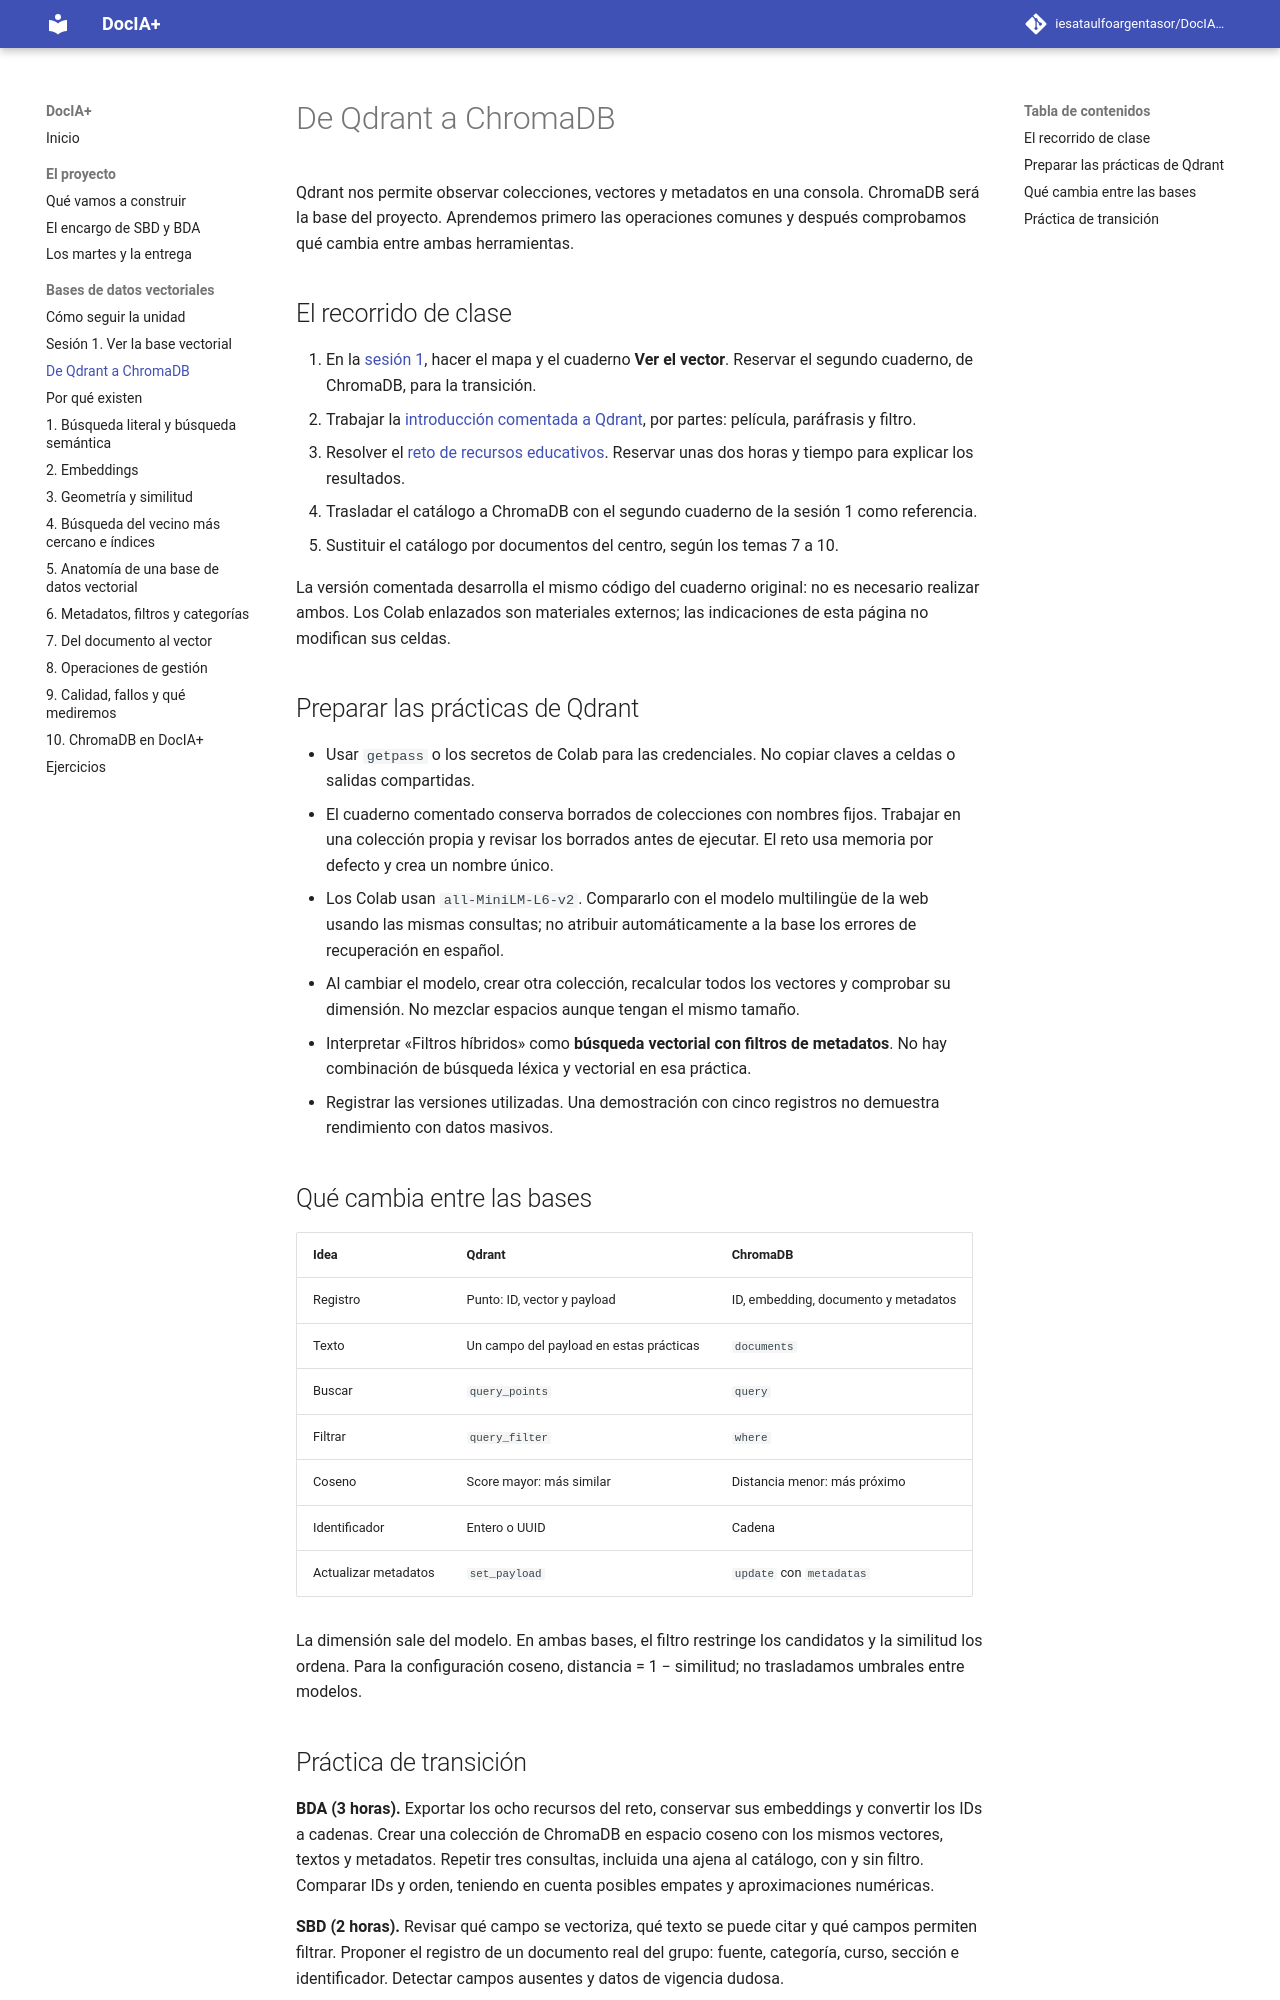

repository: iesataulfoargentasor/DocIA-Plus · page: 01-bases-vectoriales/qdrant-a-chromadb/index.html · generator: mkdocs

# De Qdrant a ChromaDB

Qdrant nos permite observar colecciones, vectores y metadatos en una consola. ChromaDB será la base del proyecto. Aprendemos primero las operaciones comunes y después comprobamos qué cambia entre ambas herramientas.

## El recorrido de clase

1. En la [sesión 1](sesion-01.md), hacer el mapa y el cuaderno **Ver el vector**. Reservar el segundo cuaderno, de ChromaDB, para la transición.
2. Trabajar la [introducción comentada a Qdrant](https://colab.research.google.com/drive/1Xq0OPU6QwyTMVoBjcTGVH5oyakT0MkAk?usp=sharing), por partes: película, paráfrasis y filtro.
3. Resolver el [reto de recursos educativos](https://colab.research.google.com/drive/1dJyARi0sBpsZrfcPSTY_DHkKI-Euk-P4?usp=sharing). Reservar unas dos horas y tiempo para explicar los resultados.
4. Trasladar el catálogo a ChromaDB con el segundo cuaderno de la sesión 1 como referencia.
5. Sustituir el catálogo por documentos del centro, según los temas 7 a 10.

La versión comentada desarrolla el mismo código del cuaderno original: no es necesario realizar ambos. Los Colab enlazados son materiales externos; las indicaciones de esta página no modifican sus celdas.

## Preparar las prácticas de Qdrant

- Usar `getpass` o los secretos de Colab para las credenciales. No copiar claves a celdas o salidas compartidas.
- El cuaderno comentado conserva borrados de colecciones con nombres fijos. Trabajar en una colección propia y revisar los borrados antes de ejecutar. El reto usa memoria por defecto y crea un nombre único.
- Los Colab usan `all-MiniLM-L6-v2`. Compararlo con el modelo multilingüe de la web usando las mismas consultas; no atribuir automáticamente a la base los errores de recuperación en español.
- Al cambiar el modelo, crear otra colección, recalcular todos los vectores y comprobar su dimensión. No mezclar espacios aunque tengan el mismo tamaño.
- Interpretar «Filtros híbridos» como **búsqueda vectorial con filtros de metadatos**. No hay combinación de búsqueda léxica y vectorial en esa práctica.
- Registrar las versiones utilizadas. Una demostración con cinco registros no demuestra rendimiento con datos masivos.

## Qué cambia entre las bases

| Idea | Qdrant | ChromaDB |
| --- | --- | --- |
| Registro | Punto: ID, vector y payload | ID, embedding, documento y metadatos |
| Texto | Un campo del payload en estas prácticas | `documents` |
| Buscar | `query_points` | `query` |
| Filtrar | `query_filter` | `where` |
| Coseno | Score mayor: más similar | Distancia menor: más próximo |
| Identificador | Entero o UUID | Cadena |
| Actualizar metadatos | `set_payload` | `update` con `metadatas` |

La dimensión sale del modelo. En ambas bases, el filtro restringe los candidatos y la similitud los ordena. Para la configuración coseno, distancia = 1 − similitud; no trasladamos umbrales entre modelos.
